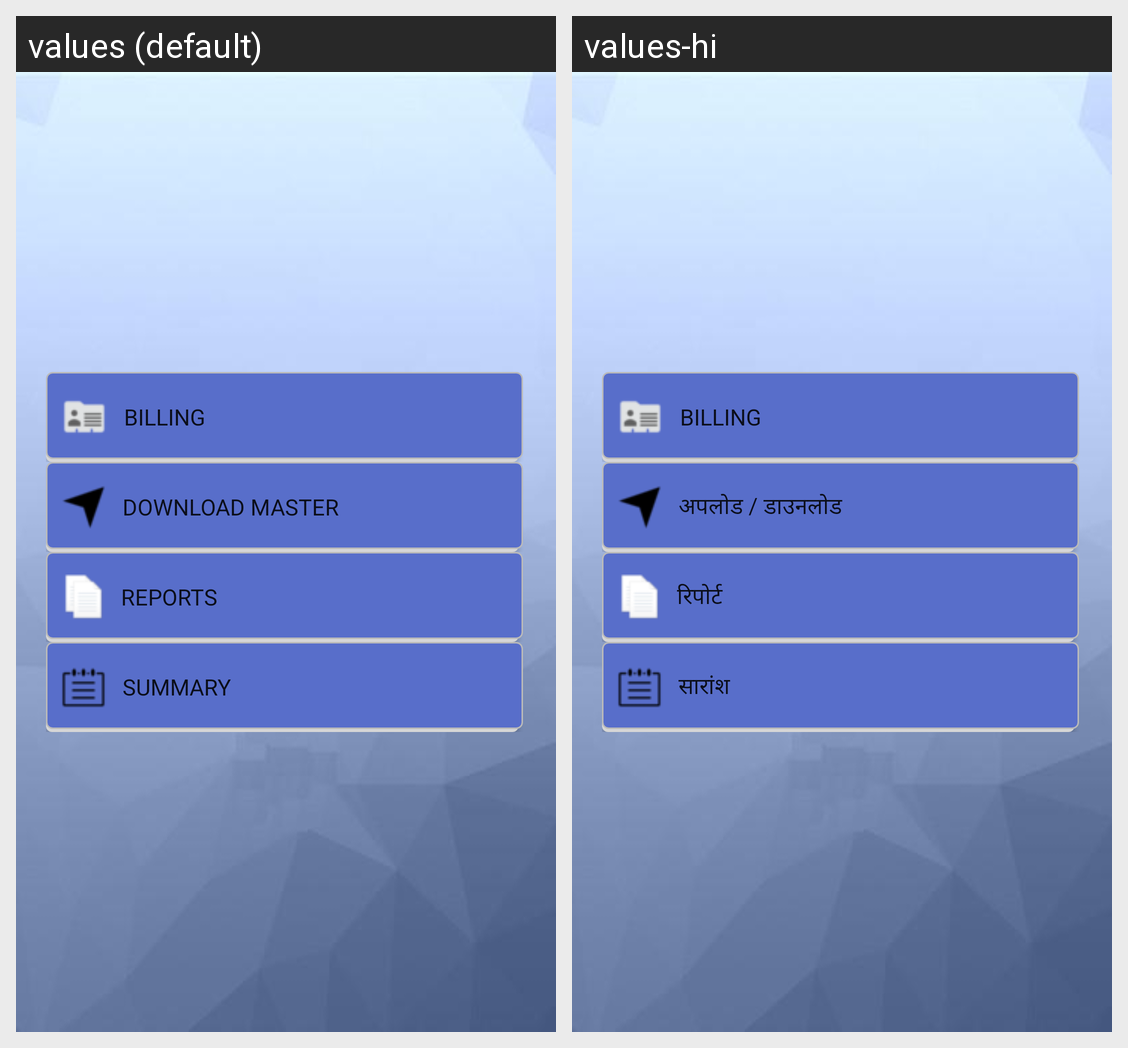

Here is an Android app screen in its default locale and in the app's own translations. Write out the translated-string differences for the strings that appear on this screen.
Android screen res/layout/activity_billing.xml rendered under 2 locales, left to right: values (default), values-hi. Device: Nexus 5 (rendered at 1080×1920; each locale shown at half size, 540×960, under a caption strip naming it); theme Theme.MaterialComponents.DayNight.NoActionBar.
Strings drawn on this screen, with the default value and each locale's value (text and hints the layout hard-codes, and strings that could not be matched under every locale, appear in the picture but are not listed):

bill
  values: Billing
  values-hi: Billing  [not translated; the default value is used]

upload_download
  values: Download Master
  values-hi: अपलोड / डाउनलोड

reports
  values: Reports
  values-hi: रिपोर्ट

summary
  values: Summary
  values-hi: सारांश
